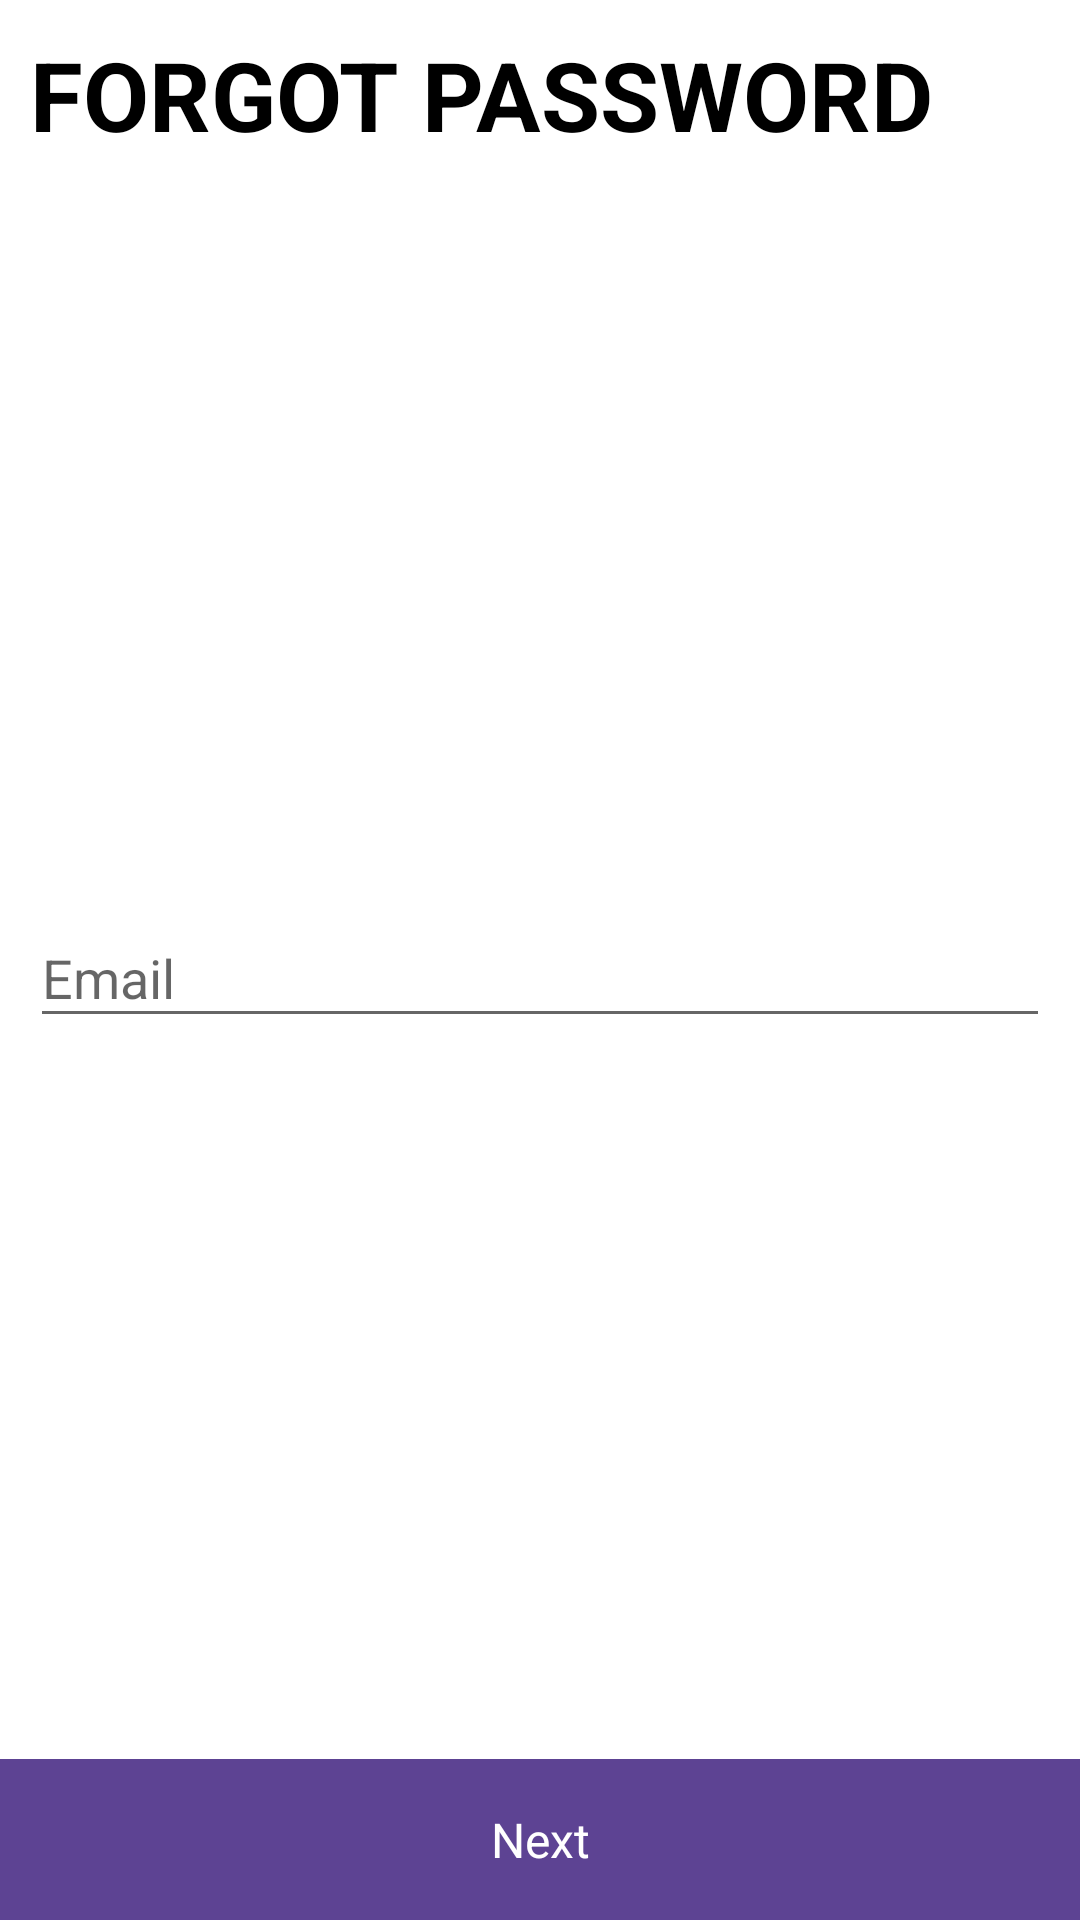

Android layout source for this screen:
<!-- AndroidManifest.xml: application theme AppTheme -->
<!-- res/layout/content_forgot_password.xml -->
<?xml version="1.0" encoding="utf-8"?>
<RelativeLayout xmlns:android="http://schemas.android.com/apk/res/android"
    android:layout_width="match_parent"
    android:layout_height="match_parent"
    android:background="@color/colorWhite">

    <TextView
        android:layout_width="wrap_content"
        android:layout_height="wrap_content"
        android:layout_alignParentTop="true"
        android:layout_margin="@dimen/onboarding_form_margin"
        android:text="@string/forgot_password"
        android:textAllCaps="true"
        android:textColor="@color/colorBlack"
        android:textSize="@dimen/onboarding_form_title"
        android:textStyle="bold" />

    <android.support.design.widget.TextInputLayout
        android:id="@+id/cfp_email_sec"
        style="@style/OnboardingFormField"
        android:layout_width="match_parent"
        android:layout_height="wrap_content"
        android:layout_centerVertical="true">

        <android.support.design.widget.TextInputEditText
            android:id="@+id/cfp_email"
            style="@style/OnboardingFormInputField"
            android:layout_width="match_parent"
            android:layout_height="wrap_content"
            android:hint="@string/email"
            android:imeOptions="actionDone"
            android:inputType="textEmailAddress" />
    </android.support.design.widget.TextInputLayout>


    <TextView
        android:id="@+id/cfp_check_mail_alert"
        android:layout_width="match_parent"
        android:layout_height="wrap_content"
        android:layout_centerVertical="true"
        android:layout_margin="@dimen/activity_margin_double"
        android:gravity="center"
        android:text="@string/forgot_password_check_mail_alert"
        android:textColor="@color/colorBlack"
        android:textSize="@dimen/forgot_password_alert"
        android:visibility="gone" />

    <TextView
        android:id="@+id/cfp_next"
        style="@style/AccentButton"
        android:layout_width="match_parent"
        android:layout_height="wrap_content"
        android:layout_alignParentBottom="true"
        android:layout_marginTop="@dimen/activity_margin"
        android:text="@string/next" />
</RelativeLayout>
<!-- resources referenced by this layout -->
<resources>
  <color name="colorBlack">#000000</color>
  <color name="colorWhite">#FFFFFF</color>
  <dimen name="activity_margin">16dp</dimen>
  <dimen name="activity_margin_double">32dp</dimen>
  <dimen name="forgot_password_alert">18sp</dimen>
  <dimen name="onboarding_form_margin">10dp</dimen>
  <dimen name="onboarding_form_title">32sp</dimen>
  <string name="email">Email</string>
  <string name="forgot_password">Forgot Password</string>
  <string name="forgot_password_check_mail_alert">Instructions on how to reset your password were sent to your email!</string>
  <string name="next">Next</string>
  <style name="AccentButton">
          <item name="android:textSize">@dimen/accent_button_text</item>
          <item name="android:background">@drawable/ic_accent_button</item>
          <item name="android:gravity">center</item>
          <item name="android:textAllCaps">false</item>
          <item name="android:textColor">@color/colorWhite</item>
          <item name="android:paddingTop">@dimen/accent_button_vertical_padding</item>
          <item name="android:paddingBottom">@dimen/accent_button_vertical_padding</item>
          <item name="android:paddingLeft">@dimen/accent_button_horizontal_padding</item>
          <item name="android:paddingRight">@dimen/accent_button_horizontal_padding</item>
      </style>
  <style name="OnboardingFormField">
          <item name="android:layout_marginTop">@dimen/onboarding_form_vertical_spacing</item>
          <item name="android:layout_marginLeft">@dimen/onboarding_form_margin</item>
          <item name="android:layout_marginRight">@dimen/onboarding_form_margin</item>
      </style>
  <style name="OnboardingFormInputField">
          <item name="android:minLines">1</item>
          <item name="android:maxLines">1</item>
      </style>
  <style name="AppTheme" parent="Theme.AppCompat.Light.DarkActionBar">
          
          <item name="colorPrimary">@color/colorPrimary</item>
          <item name="colorPrimaryDark">@color/colorPrimaryDark</item>
          <item name="colorAccent">@color/colorAccent</item>
      </style>
  <dimen name="accent_button_text">16sp</dimen>
  <!-- drawable ic_accent_button (drawable) -->
  <?xml version="1.0" encoding="utf-8"?>
  <selector xmlns:android="http://schemas.android.com/apk/res/android">>
      <item android:state_pressed="true">
          <shape android:shape="rectangle">
              <solid android:color="@color/colorAccentDark" />
          </shape>
      </item>
  
      <item>
          <shape android:shape="rectangle">
              <solid android:color="@color/colorAccent" />
          </shape>
      </item>
  
  </selector>
  <dimen name="accent_button_vertical_padding">16dp</dimen>
  <dimen name="accent_button_horizontal_padding">16dp</dimen>
  <dimen name="onboarding_form_vertical_spacing">12dp</dimen>
  <color name="colorPrimary">#5D4393</color>
  <color name="colorPrimaryDark">#000000</color>
  <color name="colorAccent">#5D4393</color>
  <color name="colorAccentDark">#6C2AB1</color>
</resources>
